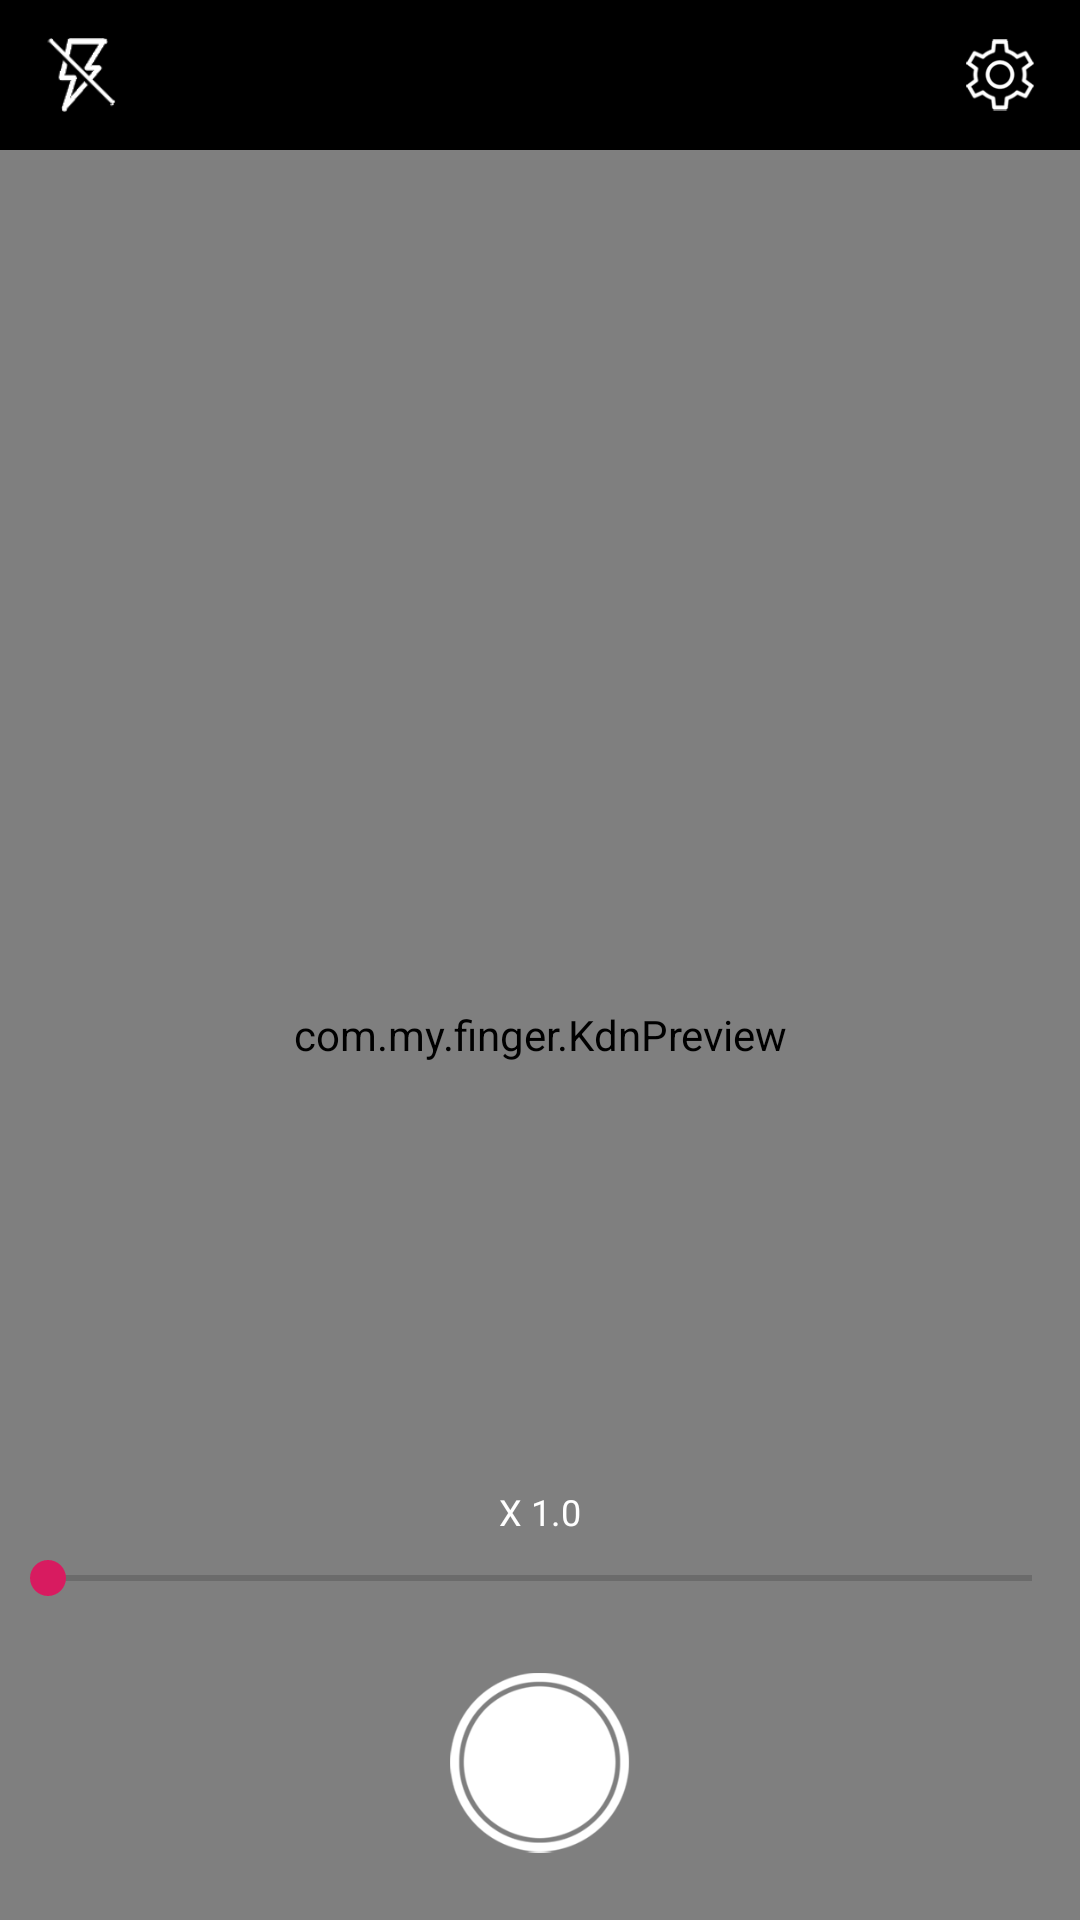

Write the Android layout XML for this screen, with the resource values it uses.
<!-- AndroidManifest.xml: application theme AppTheme -->
<!-- res/layout/activity_camera.xml -->
<?xml version="1.0" encoding="utf-8"?>
<android.support.constraint.ConstraintLayout xmlns:android="http://schemas.android.com/apk/res/android"
    xmlns:app="http://schemas.android.com/apk/res-auto"
    xmlns:tools="http://schemas.android.com/tools"
    android:layout_width="match_parent"
    android:layout_height="match_parent"
    tools:context="com.my.finger.KdnActivity">

    <LinearLayout
        android:layout_width="match_parent"
        android:layout_height="match_parent"
        android:orientation="vertical">

        <android.support.constraint.ConstraintLayout
            android:id="@+id/layout1"
            android:layout_width="match_parent"
            android:layout_height="50dp"
            android:paddingLeft="15dp"
            android:paddingRight="15dp"
            android:background="#000000"
            >

            <ImageView
                android:id="@+id/btnFlash"
                android:layout_width="wrap_content"
                android:layout_height="25dp"
                android:scaleType="centerCrop"
                android:src="@mipmap/btn_flash_off"
                android:adjustViewBounds="true"
                app:layout_constraintLeft_toLeftOf="parent"
                app:layout_constraintStart_toStartOf="parent"
                app:layout_constraintTop_toTopOf="parent"
                app:layout_constraintBottom_toBottomOf="parent" />

            <ImageView
                android:id="@+id/btnSet"
                android:layout_width="wrap_content"
                android:layout_height="25dp"
                android:src="@mipmap/btn_setting"
                android:adjustViewBounds="true"
                app:layout_constraintLeft_toRightOf="@+id/btnFlash"
                app:layout_constraintTop_toTopOf="parent"
                app:layout_constraintBottom_toBottomOf="parent"
                app:layout_constraintEnd_toEndOf="parent"
                app:layout_constraintLeft_toLeftOf="parent"
                app:layout_constraintRight_toRightOf="parent"
                />
        </android.support.constraint.ConstraintLayout>

        <android.support.constraint.ConstraintLayout
            android:id="@+id/bottom_layout"
            android:layout_width="match_parent"
            android:layout_height="match_parent"
            android:background="#000000"
            app:layout_constraintTop_toBottomOf="@+id/layout1"
            >

            <com.my.finger.KdnPreview
                android:id="@+id/preview"
                android:layout_width="match_parent"
                android:layout_height="match_parent"
                android:visibility="visible"/>

            <LinearLayout
                android:id="@+id/set"
                android:layout_width="wrap_content"
                android:layout_height="wrap_content"
                android:background="#ffffff"
                android:layout_marginTop="5dp"
                android:layout_marginRight="5dp"
                android:paddingLeft="10dp"
                android:paddingRight="10dp"
                app:layout_constraintTop_toTopOf="@+id/bottom_layout"
                app:layout_constraintEnd_toEndOf="parent"
                android:visibility="invisible"
                >
                <TextView
                    android:id="@+id/plant_item_title"
                    android:layout_width="wrap_content"
                    android:layout_height="wrap_content"
                    android:layout_marginTop="5dp"
                    android:layout_marginBottom="3dp"
                    android:gravity="center_horizontal"
                    android:text="사진이름 지정"
                    android:textColor="#000000" />
                <CheckBox
                    android:id="@+id/set_check"
                    android:layout_width="wrap_content"
                    android:layout_height="wrap_content"
                    android:layout_marginTop="5dp"
                    android:layout_marginBottom="3dp"
                    android:text=""/>
            </LinearLayout>

            <TextView
                android:id="@+id/seek_title"
                android:layout_width="30pt"
                android:layout_height="wrap_content"
                android:layout_marginTop="2dp"
                android:layout_marginBottom="5dp"
                android:textColor="#ffffff"
                android:textSize="12dp"
                android:gravity="center_horizontal"
                app:layout_constraintLeft_toLeftOf="parent"
                app:layout_constraintRight_toRightOf="parent"
                app:layout_constraintBottom_toTopOf="@+id/zoombar"
                android:text="X 1.0" />

            <SeekBar
                android:id="@+id/zoombar"
                android:layout_width="match_parent"
                android:layout_height="wrap_content"
                app:layout_constraintLeft_toLeftOf="parent"
                app:layout_constraintRight_toRightOf="parent"
                app:layout_constraintBottom_toTopOf="@+id/btnShut"
                android:min="0"
                android:max="50" />

            <ImageView
                android:id="@+id/btnShut"
                android:layout_width="60dp"
                android:layout_height="wrap_content"
                android:src="@mipmap/btn_cam_shoot"
                app:layout_constraintBottom_toBottomOf="parent"
                app:layout_constraintLeft_toLeftOf="parent"
                app:layout_constraintRight_toRightOf="parent"
                />

        </android.support.constraint.ConstraintLayout>
    </LinearLayout>
</android.support.constraint.ConstraintLayout>
<!-- resources referenced by this layout -->
<resources>
  <!-- mipmap btn_cam_shoot: png bitmap (mipmap-xhdpi, 10139 bytes) -->
  <!-- mipmap btn_flash_off: png bitmap (mipmap-xhdpi, 2629 bytes) -->
  <!-- mipmap btn_setting: png bitmap (mipmap-xhdpi, 3487 bytes) -->
  <style name="AppTheme" parent="Theme.AppCompat.Light.DarkActionBar">
          
          <item name="windowNoTitle">true</item>
          <item name="colorPrimary">@color/colorPrimary</item>
          <item name="colorPrimaryDark">@color/colorPrimaryDark</item>
          <item name="colorAccent">@color/colorAccent</item>
      </style>
  <color name="colorPrimary">#008577</color>
  <color name="colorPrimaryDark">#00574B</color>
  <color name="colorAccent">#D81B60</color>
</resources>
